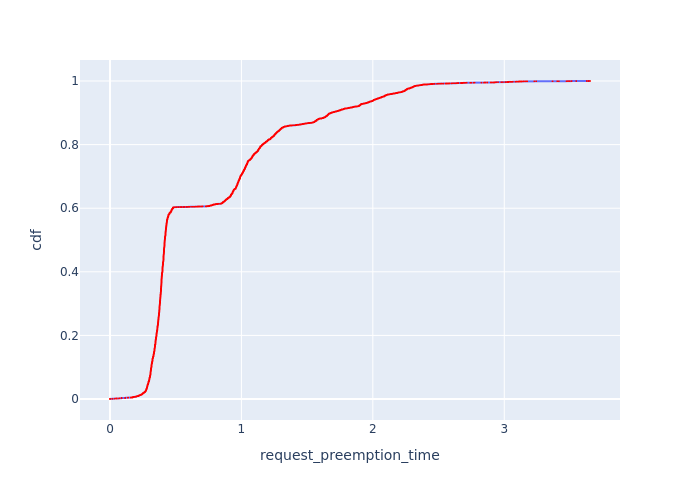

The table this chart was drawn from, first rows:
, Request Id, request_preemption_time, cdf
13825, 13927, 0.0, 7.177205196296562e-05
13826, 13928, 0.0, 0.0001435
13827, 13930, 0.0, 0.0002153
13828, 13931, 0.0, 0.0002871
13829, 13932, 0.0, 0.0003589
13893, 13929, 0.0, 0.0004306
13819, 13919, 0.01858, 0.0005024
13820, 13920, 0.01858, 0.0005742
13821, 13922, 0.01858, 0.0006459
13822, 13923, 0.01858, 0.0007177
13823, 13924, 0.01858, 0.0007895
13824, 13926, 0.01858, 0.0008613
13931, 13921, 0.01858, 0.000933
13932, 13925, 0.01858, 0.001005
13814, 13914, 0.03715, 0.001077
13815, 13915, 0.03715, 0.001148
13816, 13916, 0.03715, 0.00122
13817, 13917, 0.03715, 0.001292
13818, 13918, 0.03715, 0.001364
13807, 13907, 0.05132, 0.001435
13808, 13908, 0.05132, 0.001507
13809, 13909, 0.05132, 0.001579
13810, 13910, 0.05132, 0.001651
13811, 13912, 0.05132, 0.001723
13812, 13913, 0.05132, 0.001794
13930, 13911, 0.05132, 0.001866
13801, 13901, 0.06926, 0.001938
13802, 13902, 0.06926, 0.00201
13803, 13904, 0.06926, 0.002081
13804, 13905, 0.06926, 0.002153
13805, 13906, 0.06926, 0.002225
13885, 13903, 0.06926, 0.002297
13791, 13889, 0.08783, 0.002368
13792, 13890, 0.08783, 0.00244
13793, 13891, 0.08783, 0.002512
13794, 13892, 0.08783, 0.002584
13795, 13893, 0.08783, 0.002656
13796, 13894, 0.08783, 0.002727
13797, 13895, 0.08783, 0.002799
13798, 13897, 0.08783, 0.002871
13799, 13898, 0.08783, 0.002943
13800, 13899, 0.08783, 0.003014
13928, 13896, 0.08783, 0.003086
13929, 13900, 0.08783, 0.003158
13783, 13881, 0.1156, 0.00323
13784, 13882, 0.1156, 0.003302
13785, 13883, 0.1156, 0.003373
13786, 13884, 0.1156, 0.003445
13787, 13885, 0.1156, 0.003517
13788, 13887, 0.1156, 0.003589
13789, 13888, 0.1156, 0.00366
13926, 13880, 0.1156, 0.003732
13927, 13886, 0.1156, 0.003804
13777, 13871, 0.1374, 0.003876
13778, 13874, 0.1374, 0.003947
13779, 13875, 0.1374, 0.004019
13780, 13878, 0.1374, 0.004091
13781, 13879, 0.1374, 0.004163
13877, 13872, 0.1374, 0.004235
13878, 13873, 0.1374, 0.004306
... 13,873 more rows
